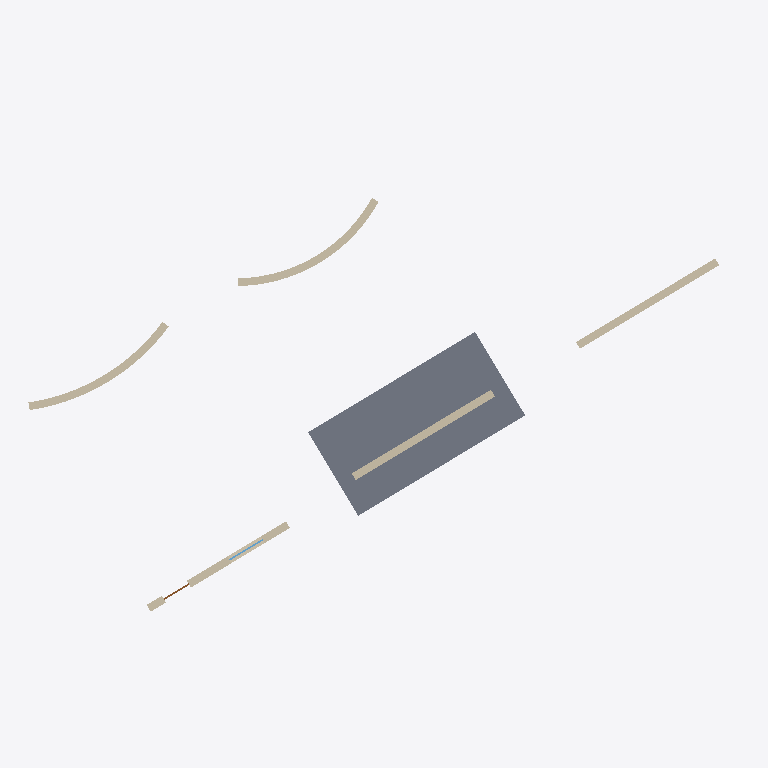
Plan cut of the same IFC building model at storey 'Level 1' (level 0.00 m, cut at 1.40 m), seen from above with north up, elements coloured by IFC class: 5 walls (beige), 1 slab (grey), 1 window (light blue), 1 door (brown). Cut surfaces are drawn darker.
Extent 21.9 m × 14.0 m × 4.5 m (x, y, z). Storeys (2): Level 1 at 0.00 m; Level 2 at 3.00 m. Elements (10): 5 IfcWall, 2 IfcSlab, 1 IfcDoor, 1 IfcRoof, 1 IfcWindow.

HEADER;
FILE_DESCRIPTION(('ViewDefinition [DesignTransferView]'),'2;1');
FILE_NAME('Project.ifc','2026-11-09T09:18:43',(''),(''),'BIMCraft 0.11.0','BIMCraft 0.11.0','');
FILE_SCHEMA(('IFC4'));
ENDSEC;
DATA;
#15=IFCPROJECT('2v9X6d$md34nW9ghOB1G9H',$,'Project',$,$,$,$,(#4),#14);
#19=IFCSITE('31sXqbEptNnNb56HKqdurg',$,'Site',$,$,#18,$,$,.ELEMENT.,$,$,$,$,$);
#23=IFCBUILDING('2fAGqo_jhcQv97Kt9R99hI',$,'Project',$,$,#22,$,$,.ELEMENT.,$,$,$);
#29=IFCBUILDINGSTOREY('2JTFiL3V9548jLhskEN$sp',$,'Level 1',$,$,#28,$,$,.ELEMENT.,0.0);
#33=IFCBUILDINGSTOREY('1W39ayWJH1oeF4iK_Ia4w3',$,'Level 2',$,$,#32,$,$,.ELEMENT.,3000.0);
#378=IFCSLAB('0C2pNHDk95xQMCC3fur4yz',$,'Generic - 200mm',$,'Generic - 200mm',#366,#377,'100007',.FLOOR.);
#351=IFCWALL('1q5Tf7Ws9DGANj$PHbtWFa',$,'Layered',$,'Layered',#259,#350,'100006',.STANDARD.);
#243=IFCWALL('3f4n7TgCn4s9wIZheoBuZV',$,'Layered',$,'Layered',#163,#242,'100005',.STANDARD.);
#103=IFCWALL('0Gffz6QHbCvga2I8BKvm8d',$,'Layered',$,'Layered',#68,#102,'100003',.STANDARD.);
#151=IFCWALL('3OcMAUdtvCsR99o2asE8VG',$,'Layered',$,'Layered',#116,#150,'100004',.STANDARD.);
#52=IFCWALL('2ZQZ2CYtP9IBGGaXUWnGtZ',$,'Layered',$,'Layered',#38,#51,'100002',.STANDARD.);
#522=IFCWINDOW('1iI7Xnrqv8bQv5HyjdKB1y',$,'VerificationWindow',$,'VerificationWindow',#518,#521,'1',1200.0,1200.0,.WINDOW.,.SINGLE_PANEL.,$);
#493=IFCDOOR('2oCM02Wbb5t9m78vTZF4XC',$,'VerificationDoor',$,'VerificationDoor',#489,#492,'1',2100.0,900.0,.DOOR.,.SINGLE_SWING_LEFT.,$);
ENDSEC;
